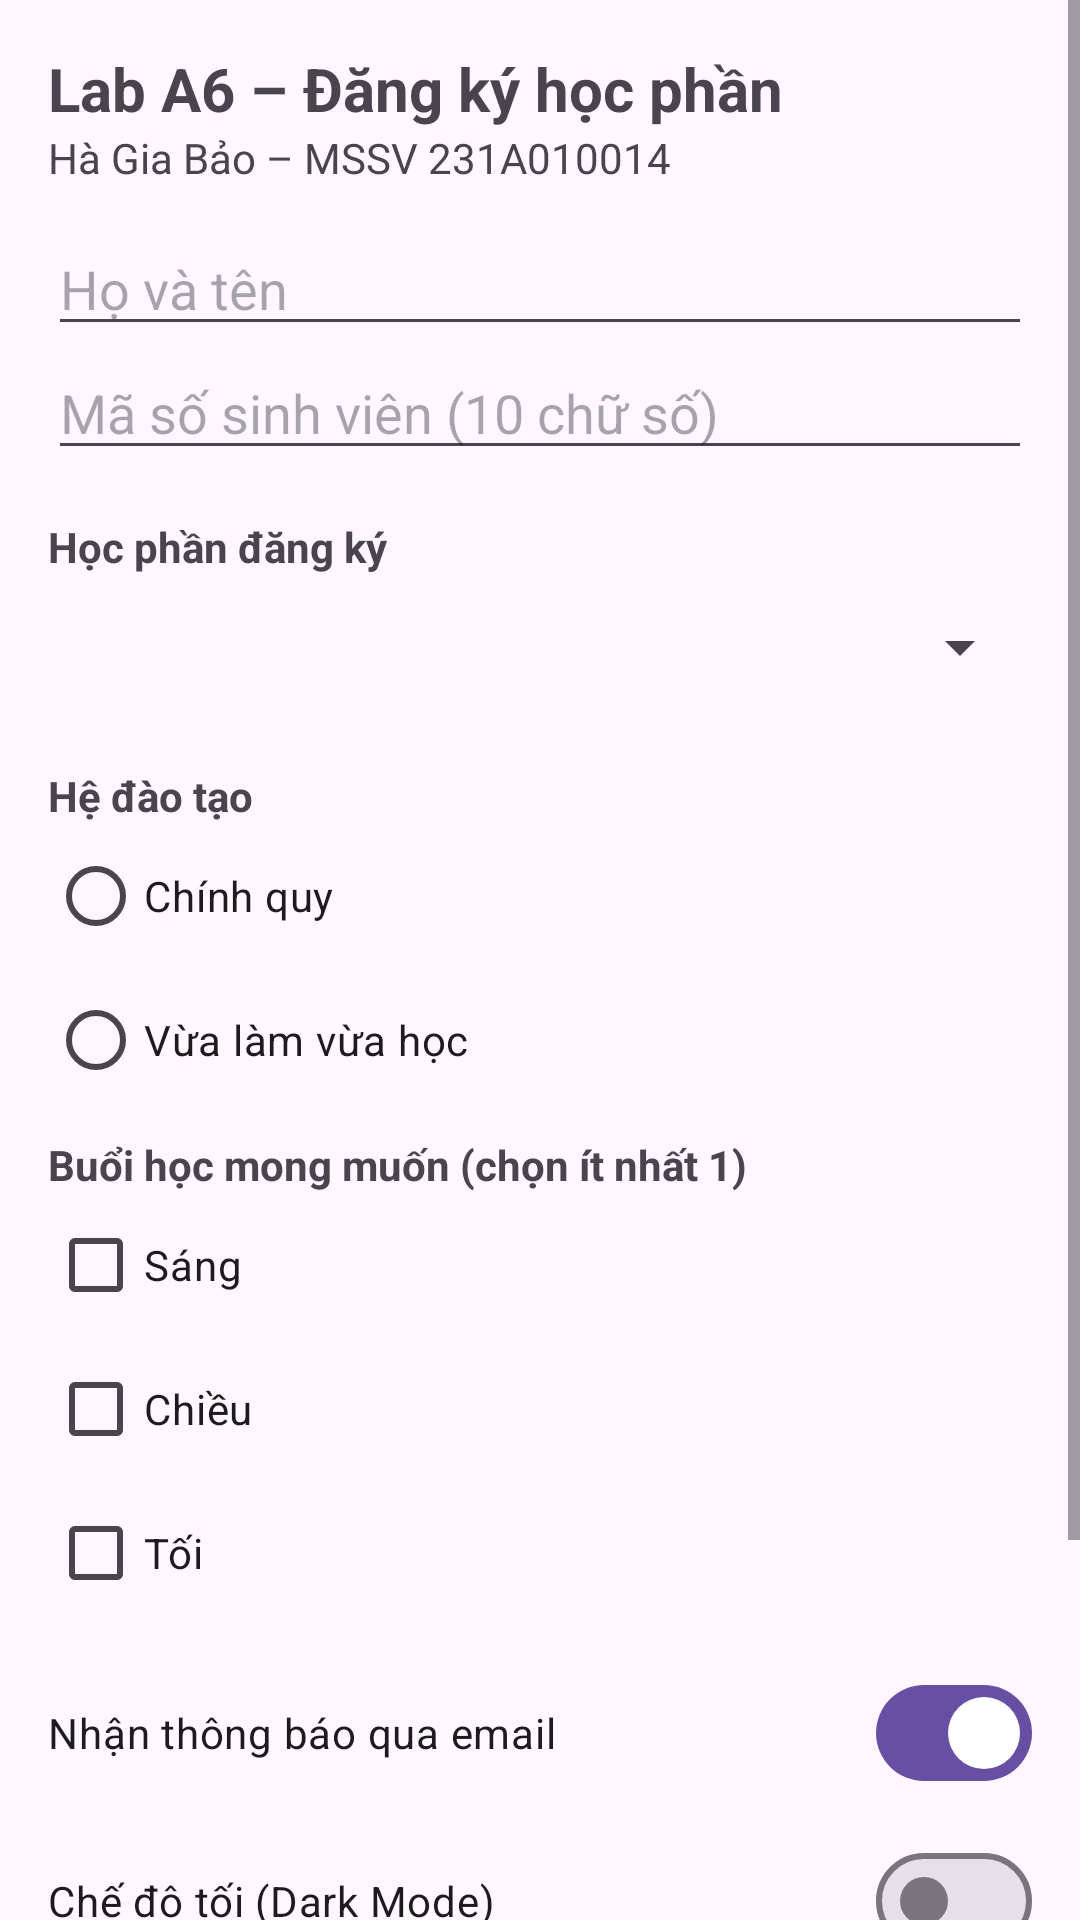

Write the Android layout XML for this screen, with the resource values it uses.
<!-- AndroidManifest.xml: application theme Theme.A6_231A010014 -->
<!-- res/layout/activity_main.xml -->
<?xml version="1.0" encoding="utf-8"?>
<ScrollView xmlns:android="http://schemas.android.com/apk/res/android"
    android:id="@+id/main"
    android:layout_width="match_parent"
    android:layout_height="match_parent">

    <LinearLayout
        android:layout_width="match_parent"
        android:layout_height="wrap_content"
        android:orientation="vertical"
        android:padding="16dp">

        <TextView
            android:layout_width="wrap_content"
            android:layout_height="wrap_content"
            android:text="@string/title"
            android:textSize="20sp"
            android:textStyle="bold" />

        <TextView
            android:layout_width="wrap_content"
            android:layout_height="wrap_content"
            android:text="@string/student" />

        
        <EditText
            android:id="@+id/edtHoTen"
            android:layout_width="match_parent"
            android:layout_height="wrap_content"
            android:layout_marginTop="12dp"
            android:hint="@string/hint_name"
            android:importantForAutofill="no"
            android:inputType="textPersonName" />

        <EditText
            android:id="@+id/edtMssv"
            android:layout_width="match_parent"
            android:layout_height="wrap_content"
            android:hint="@string/hint_mssv"
            android:importantForAutofill="no"
            android:inputType="number"
            android:maxLength="10" />

        
        <TextView
            android:layout_width="wrap_content"
            android:layout_height="wrap_content"
            android:layout_marginTop="16dp"
            android:text="@string/label_mon_hoc"
            android:textStyle="bold" />

        <Spinner
            android:id="@+id/spMonHoc"
            android:layout_width="match_parent"
            android:layout_height="wrap_content"
            android:minHeight="48dp" />

        
        <TextView
            android:layout_width="wrap_content"
            android:layout_height="wrap_content"
            android:layout_marginTop="16dp"
            android:text="@string/label_he"
            android:textStyle="bold" />

        <RadioGroup
            android:id="@+id/rgHeDaoTao"
            android:layout_width="match_parent"
            android:layout_height="wrap_content"
            android:orientation="vertical">

            <RadioButton
                android:id="@+id/rbChinhQuy"
                android:layout_width="wrap_content"
                android:layout_height="wrap_content"
                android:text="@string/he_chinh_quy" />

            <RadioButton
                android:id="@+id/rbVlvh"
                android:layout_width="wrap_content"
                android:layout_height="wrap_content"
                android:text="@string/he_vlvh" />
        </RadioGroup>

        
        <TextView
            android:layout_width="wrap_content"
            android:layout_height="wrap_content"
            android:layout_marginTop="8dp"
            android:text="@string/label_buoi"
            android:textStyle="bold" />

        <CheckBox
            android:id="@+id/cbSang"
            android:layout_width="wrap_content"
            android:layout_height="wrap_content"
            android:text="@string/buoi_sang" />

        <CheckBox
            android:id="@+id/cbChieu"
            android:layout_width="wrap_content"
            android:layout_height="wrap_content"
            android:text="@string/buoi_chieu" />

        <CheckBox
            android:id="@+id/cbToi"
            android:layout_width="wrap_content"
            android:layout_height="wrap_content"
            android:text="@string/buoi_toi" />

        
        <com.google.android.material.materialswitch.MaterialSwitch
            android:id="@+id/swThongBao"
            android:layout_width="match_parent"
            android:layout_height="wrap_content"
            android:layout_marginTop="12dp"
            android:checked="true"
            android:minHeight="48dp"
            android:text="@string/label_thong_bao" />

        
        <com.google.android.material.materialswitch.MaterialSwitch
            android:id="@+id/swDarkMode"
            android:layout_width="match_parent"
            android:layout_height="wrap_content"
            android:layout_marginTop="8dp"
            android:minHeight="48dp"
            android:text="@string/dark_mode" />

        <ToggleButton
            android:id="@+id/tgUuTien"
            android:layout_width="wrap_content"
            android:layout_height="wrap_content"
            android:layout_marginTop="8dp"
            android:textOff="@string/uu_tien_off"
            android:textOn="@string/uu_tien_on" />

        
        <LinearLayout
            android:layout_width="match_parent"
            android:layout_height="wrap_content"
            android:layout_marginTop="20dp"
            android:orientation="horizontal">

            <Button
                android:id="@+id/btnXacNhan"
                android:layout_width="0dp"
                android:layout_height="wrap_content"
                android:layout_weight="1"
                android:text="@string/confirm" />

            <Button
                android:id="@+id/btnLamLai"
                style="?attr/materialButtonOutlinedStyle"
                android:layout_width="0dp"
                android:layout_height="wrap_content"
                android:layout_marginStart="8dp"
                android:layout_weight="1"
                android:text="@string/reset" />
        </LinearLayout>
    </LinearLayout>
</ScrollView>
<!-- resources referenced by this layout -->
<resources>
  <string name="buoi_chieu">Chiều</string>
  <string name="buoi_sang">Sáng</string>
  <string name="buoi_toi">Tối</string>
  <string name="confirm">Xác nhận</string>
  <string name="dark_mode">Chế độ tối (Dark Mode)</string>
  <string name="he_chinh_quy">Chính quy</string>
  <string name="he_vlvh">Vừa làm vừa học</string>
  <string name="hint_mssv">Mã số sinh viên (10 chữ số)</string>
  <string name="hint_name">Họ và tên</string>
  <string name="label_buoi">Buổi học mong muốn (chọn ít nhất 1)</string>
  <string name="label_he">Hệ đào tạo</string>
  <string name="label_mon_hoc">Học phần đăng ký</string>
  <string name="label_thong_bao">Nhận thông báo qua email</string>
  <string name="reset">Làm lại</string>
  <string name="student">Hà Gia Bảo – MSSV 231A010014</string>
  <string name="title">Lab A6 – Đăng ký học phần</string>
  <string name="uu_tien_off">ƯU TIÊN: TẮT</string>
  <string name="uu_tien_on">ƯU TIÊN: BẬT</string>
  <style name="Theme.A6_231A010014" parent="Base.Theme.A6_231A010014" />
  <style name="Base.Theme.A6_231A010014" parent="Theme.Material3.DayNight.NoActionBar">
          
          
      </style>
</resources>
